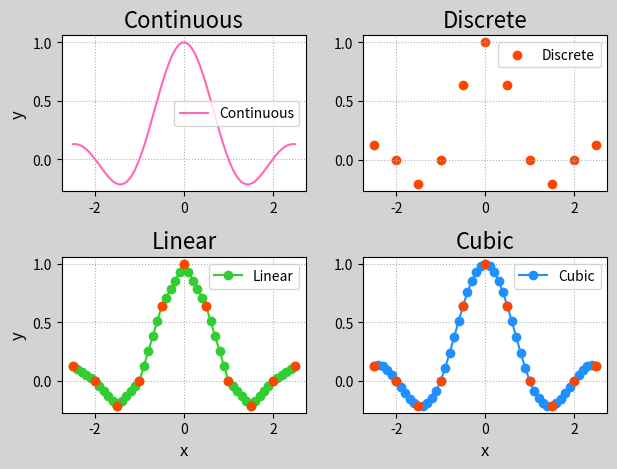

Write the Python code that produced this figure.
# -*- coding: utf-8 -*-
'''
插值
'''
import numpy as np
import scipy.interpolate as si
import matplotlib.pyplot as mp


min_x, max_x = -2.5, 2.5
con_x = np.linspace(min_x, max_x, 1001)
con_y = np.sinc(con_x)
dis_x = np.linspace(min_x, max_x, 11)
dis_y = np.sinc(dis_x)
linear = si.interp1d(dis_x, dis_y)
lin_x = np.linspace(min_x, max_x, 51)
lin_y = linear(lin_x)
cubic = si.interp1d(dis_x, dis_y, kind='cubic')
cub_x = np.linspace(min_x, max_x, 51)
cub_y = cubic(cub_x)
mp.figure('Interpolation', facecolor='lightgray')
mp.subplot(221)
mp.title('Continuous', fontsize=16)
mp.ylabel('y', fontsize=12)
mp.tick_params(labelsize=10)
mp.grid(linestyle=':')
mp.plot(con_x, con_y, c='hotpink',
        label='Continuous')
mp.legend()
mp.subplot(222)
mp.title('Discrete', fontsize=16)
mp.tick_params(labelsize=10)
mp.grid(linestyle=':')
mp.scatter(dis_x, dis_y, c='orangered',
           label='Discrete')
mp.legend()
mp.subplot(223)
mp.title('Linear', fontsize=16)
mp.xlabel('x', fontsize=12)
mp.ylabel('y', fontsize=12)
mp.tick_params(labelsize=10)
mp.grid(linestyle=':')
mp.plot(lin_x, lin_y, 'o-', c='limegreen',
        label='Linear')
mp.scatter(dis_x, dis_y, c='orangered', zorder=3)
mp.legend()
mp.subplot(224)
mp.title('Cubic', fontsize=16)
mp.xlabel('x', fontsize=12)
mp.tick_params(labelsize=10)
mp.grid(linestyle=':')
mp.plot(cub_x, cub_y, 'o-', c='dodgerblue',
        label='Cubic')
mp.scatter(dis_x, dis_y, c='orangered', zorder=3)
mp.legend()
mp.tight_layout()
mp.show()
